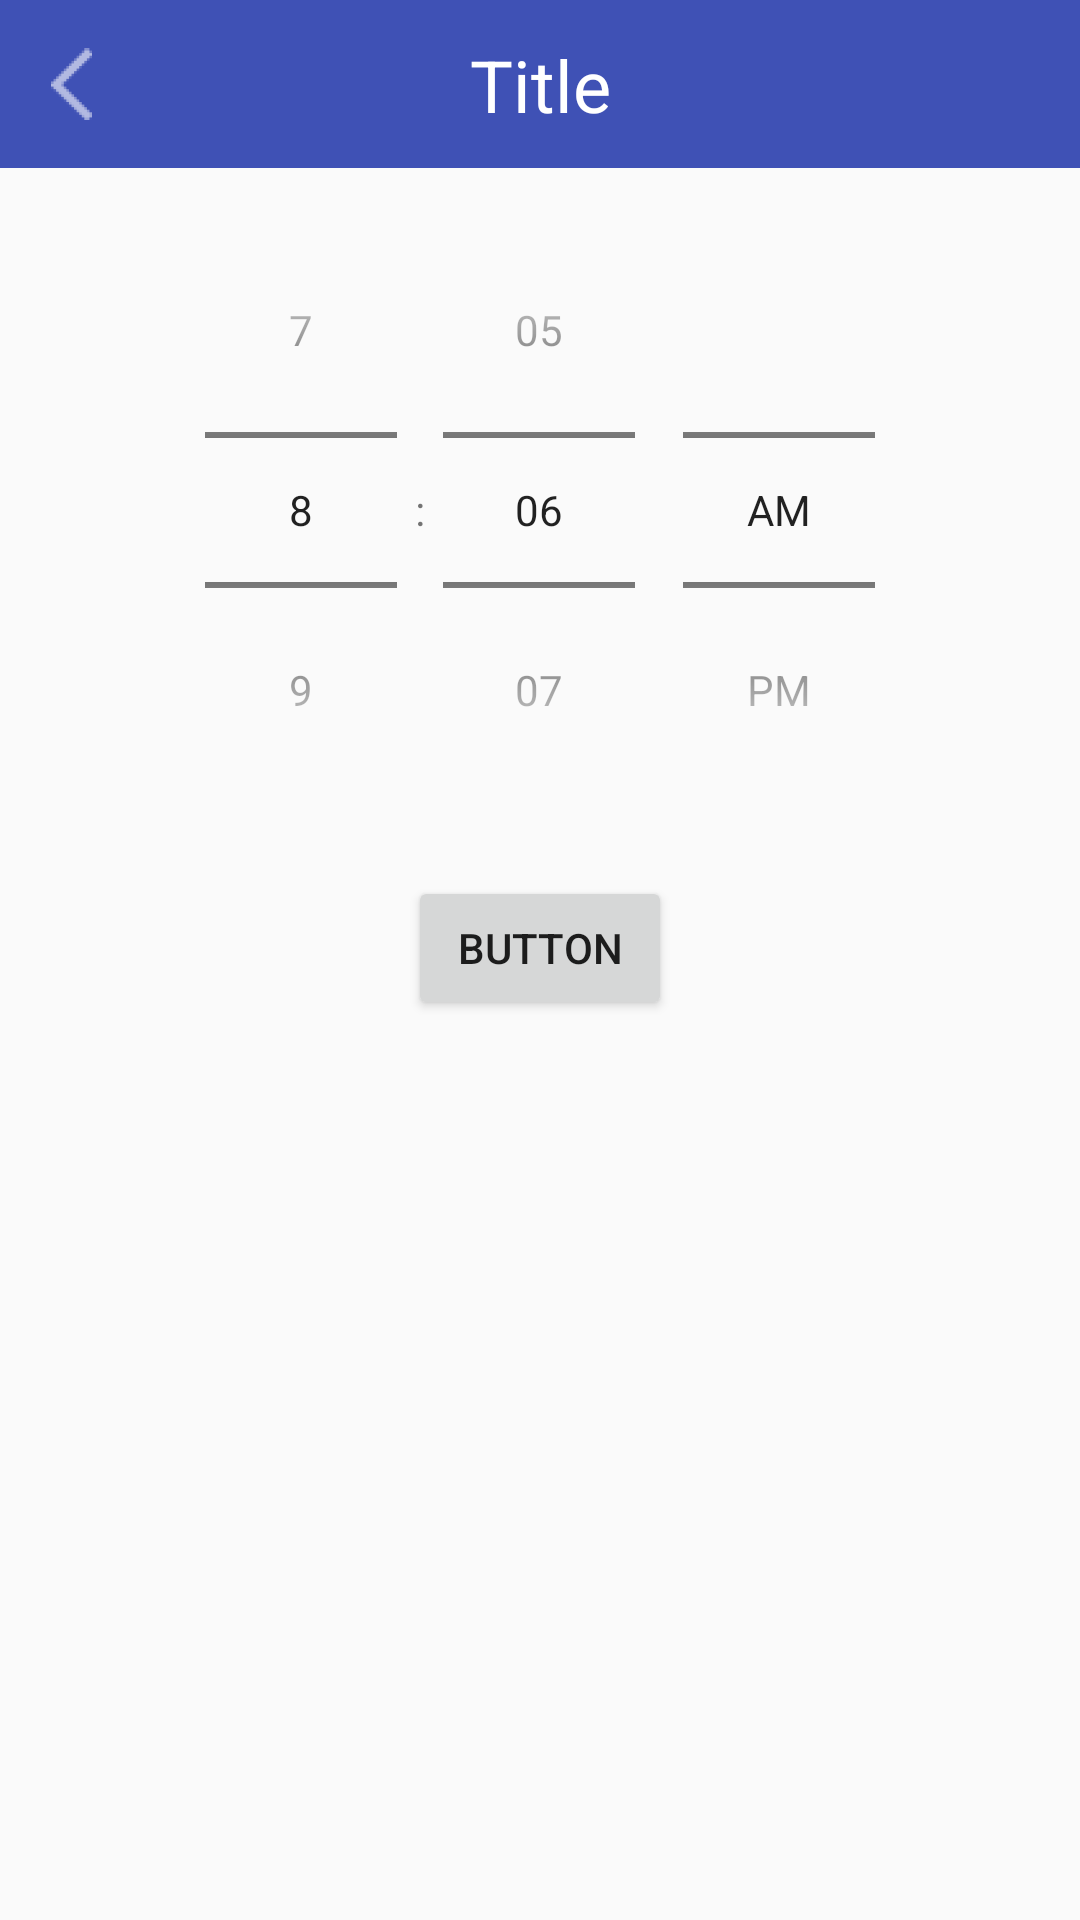

Produce the Android XML layout that renders to this screen, including the resource entries it uses.
<!-- AndroidManifest.xml: application theme AppTheme -->
<!-- res/layout/activity_time_picker.xml -->
<?xml version="1.0" encoding="utf-8"?>
<android.support.constraint.ConstraintLayout xmlns:android="http://schemas.android.com/apk/res/android"
    xmlns:app="http://schemas.android.com/apk/res-auto"
    xmlns:tools="http://schemas.android.com/tools"
    android:layout_width="match_parent"
    android:layout_height="match_parent"
    tools:context=".AlarmTimePicker">

    <android.support.v7.widget.Toolbar
        android:id="@+id/toolbar"
        android:layout_width="0dp"
        android:layout_height="wrap_content"
        android:background="?attr/colorPrimary"
        android:minHeight="?attr/actionBarSize"
        android:theme="?attr/actionBarTheme"
        app:layout_constraintEnd_toEndOf="parent"
        app:layout_constraintStart_toStartOf="parent"
        app:layout_constraintTop_toTopOf="parent" />

    <TextView
        android:id="@+id/txtTimeTitle"
        android:layout_width="wrap_content"
        android:layout_height="wrap_content"
        android:layout_marginBottom="8dp"
        android:layout_marginEnd="8dp"
        android:layout_marginStart="8dp"
        android:layout_marginTop="8dp"
        android:text="Title"
        android:textColor="@android:color/white"
        android:textSize="24sp"
        app:layout_constraintBottom_toBottomOf="@+id/toolbar"
        app:layout_constraintEnd_toEndOf="parent"
        app:layout_constraintStart_toStartOf="parent"
        app:layout_constraintTop_toTopOf="parent" />

    <ImageButton
        android:id="@+id/btnBack"
        android:layout_width="wrap_content"
        android:layout_height="wrap_content"
        android:layout_marginStart="8dp"
        android:background="@android:color/transparent"
        android:tint="@android:color/white"
        app:layout_constraintBottom_toBottomOf="@+id/toolbar"
        app:layout_constraintStart_toStartOf="parent"
        app:layout_constraintTop_toTopOf="parent"
        app:srcCompat="@drawable/ic_action_back" />

    <TimePicker
        android:id="@+id/timePicker"
        android:layout_width="match_parent"
        android:layout_height="wrap_content"
        android:layout_marginEnd="8dp"
        android:layout_marginStart="8dp"
        android:layout_marginTop="8dp"
        android:timePickerMode="spinner"
        app:layout_constraintEnd_toEndOf="parent"
        app:layout_constraintStart_toStartOf="parent"
        app:layout_constraintTop_toBottomOf="@+id/toolbar" />

    <Button
        android:id="@+id/btnAdd"
        android:layout_width="wrap_content"
        android:layout_height="wrap_content"
        android:layout_marginEnd="8dp"
        android:layout_marginStart="8dp"
        android:layout_marginTop="16dp"
        android:text="Button"
        app:layout_constraintEnd_toEndOf="parent"
        app:layout_constraintStart_toStartOf="parent"
        app:layout_constraintTop_toBottomOf="@+id/timePicker" />

</android.support.constraint.ConstraintLayout>
<!-- resources referenced by this layout -->
<resources>
  <!-- drawable ic_action_back: png bitmap (drawable-hdpi, 729 bytes) -->
  <style name="AppTheme" parent="Theme.AppCompat.Light.NoActionBar">
          
          <item name="colorPrimary">@color/colorPrimary</item>
          <item name="colorPrimaryDark">@color/colorPrimaryDark</item>
          <item name="colorAccent">@color/colorAccent</item>
      </style>
  <color name="colorPrimary">#3F51B5</color>
  <color name="colorPrimaryDark">#303F9F</color>
  <color name="colorAccent">#FF4081</color>
</resources>
